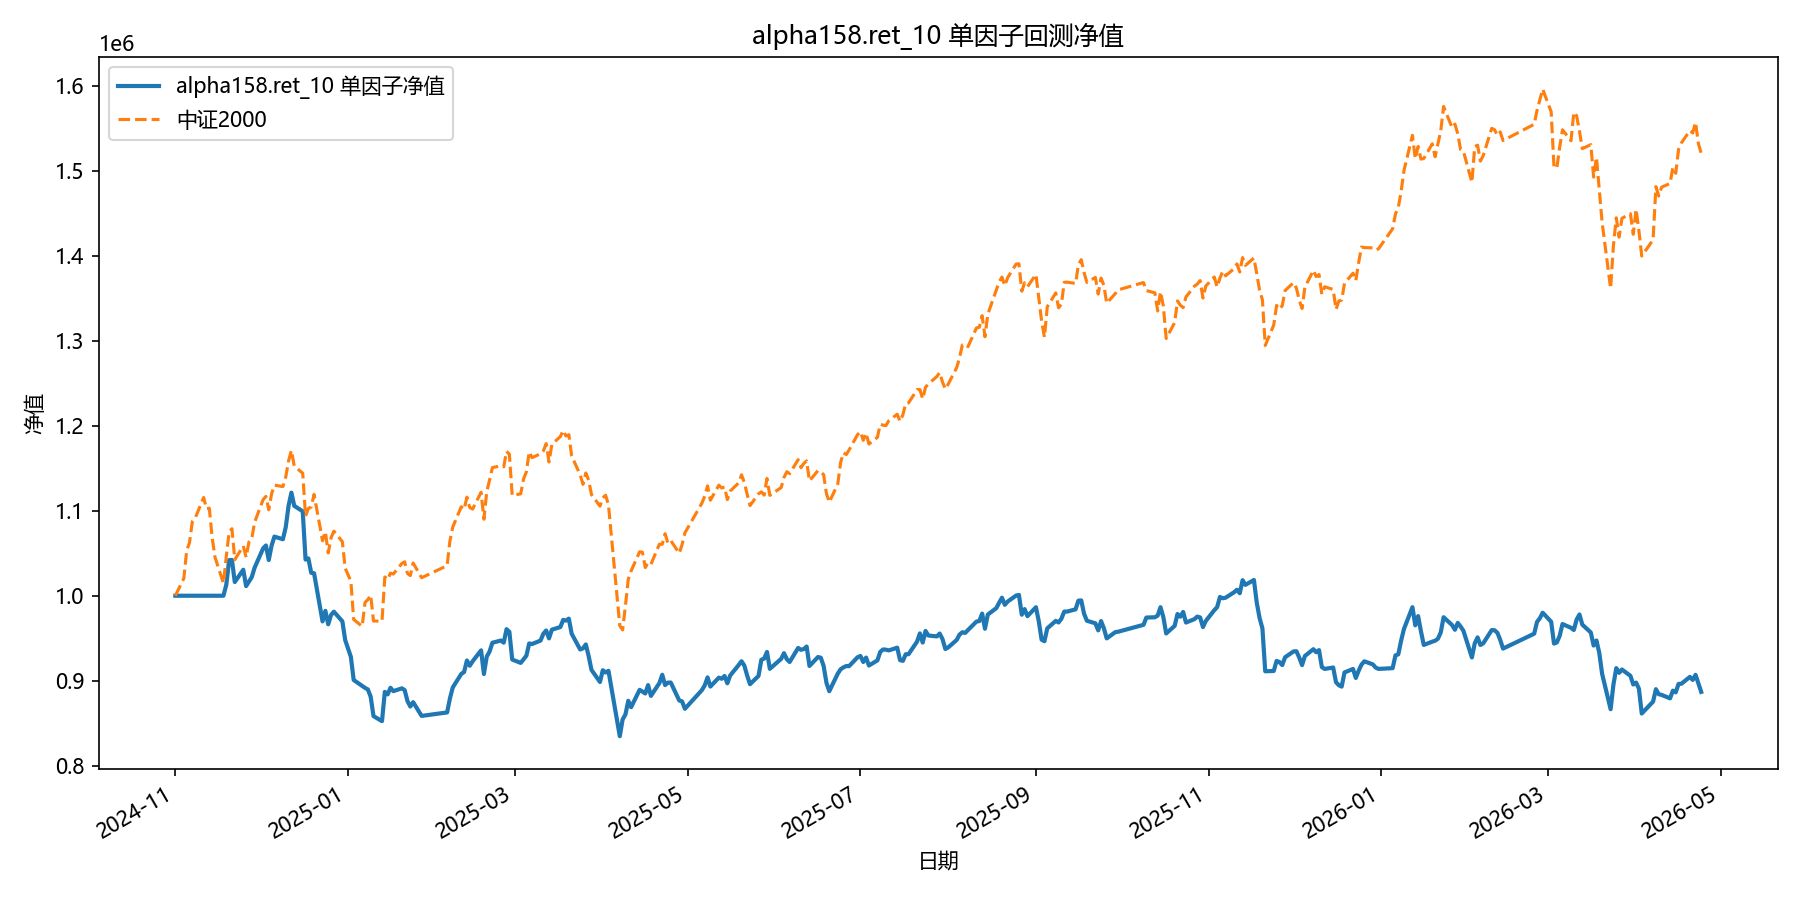

Data behind this chart, as committed beside it:
date, equity
2024-11-01, 1000000
2024-11-04, 1000000
2024-11-05, 1000000
2024-11-06, 1000000
2024-11-07, 1000000
2024-11-08, 1000000
2024-11-11, 1000000
2024-11-12, 1000000
2024-11-13, 1000000
2024-11-14, 1000000
2024-11-15, 1000000
2024-11-18, 1000000
2024-11-19, 1012921
2024-11-20, 1041882
2024-11-21, 1042087
2024-11-22, 1016126
2024-11-25, 1030563
2024-11-26, 1011351
2024-11-27, 1016577
2024-11-28, 1021913
2024-11-29, 1032969
2024-12-02, 1055607
2024-12-03, 1059132
2024-12-04, 1042006
2024-12-05, 1058956
2024-12-06, 1069590
2024-12-09, 1066487
2024-12-10, 1080646
2024-12-11, 1105949
2024-12-12, 1121331
2024-12-13, 1105817
2024-12-16, 1099316
2024-12-17, 1042553
2024-12-18, 1043870
2024-12-19, 1026942
2024-12-20, 1026512
2024-12-23, 969792
2024-12-24, 982252
2024-12-25, 966336
2024-12-26, 977304
2024-12-27, 981204
2024-12-30, 969869
2024-12-31, 947789
2025-01-02, 928149
2025-01-03, 900823
2025-01-06, 893781
2025-01-07, 891522
2025-01-08, 889747
2025-01-09, 881167
2025-01-10, 858310
2025-01-13, 852375
2025-01-14, 886845
2025-01-15, 883881
2025-01-16, 891670
2025-01-17, 887678
2025-01-20, 891002
2025-01-21, 888966
2025-01-22, 876068
2025-01-23, 869574
2025-01-24, 874742
... 299 more rows
